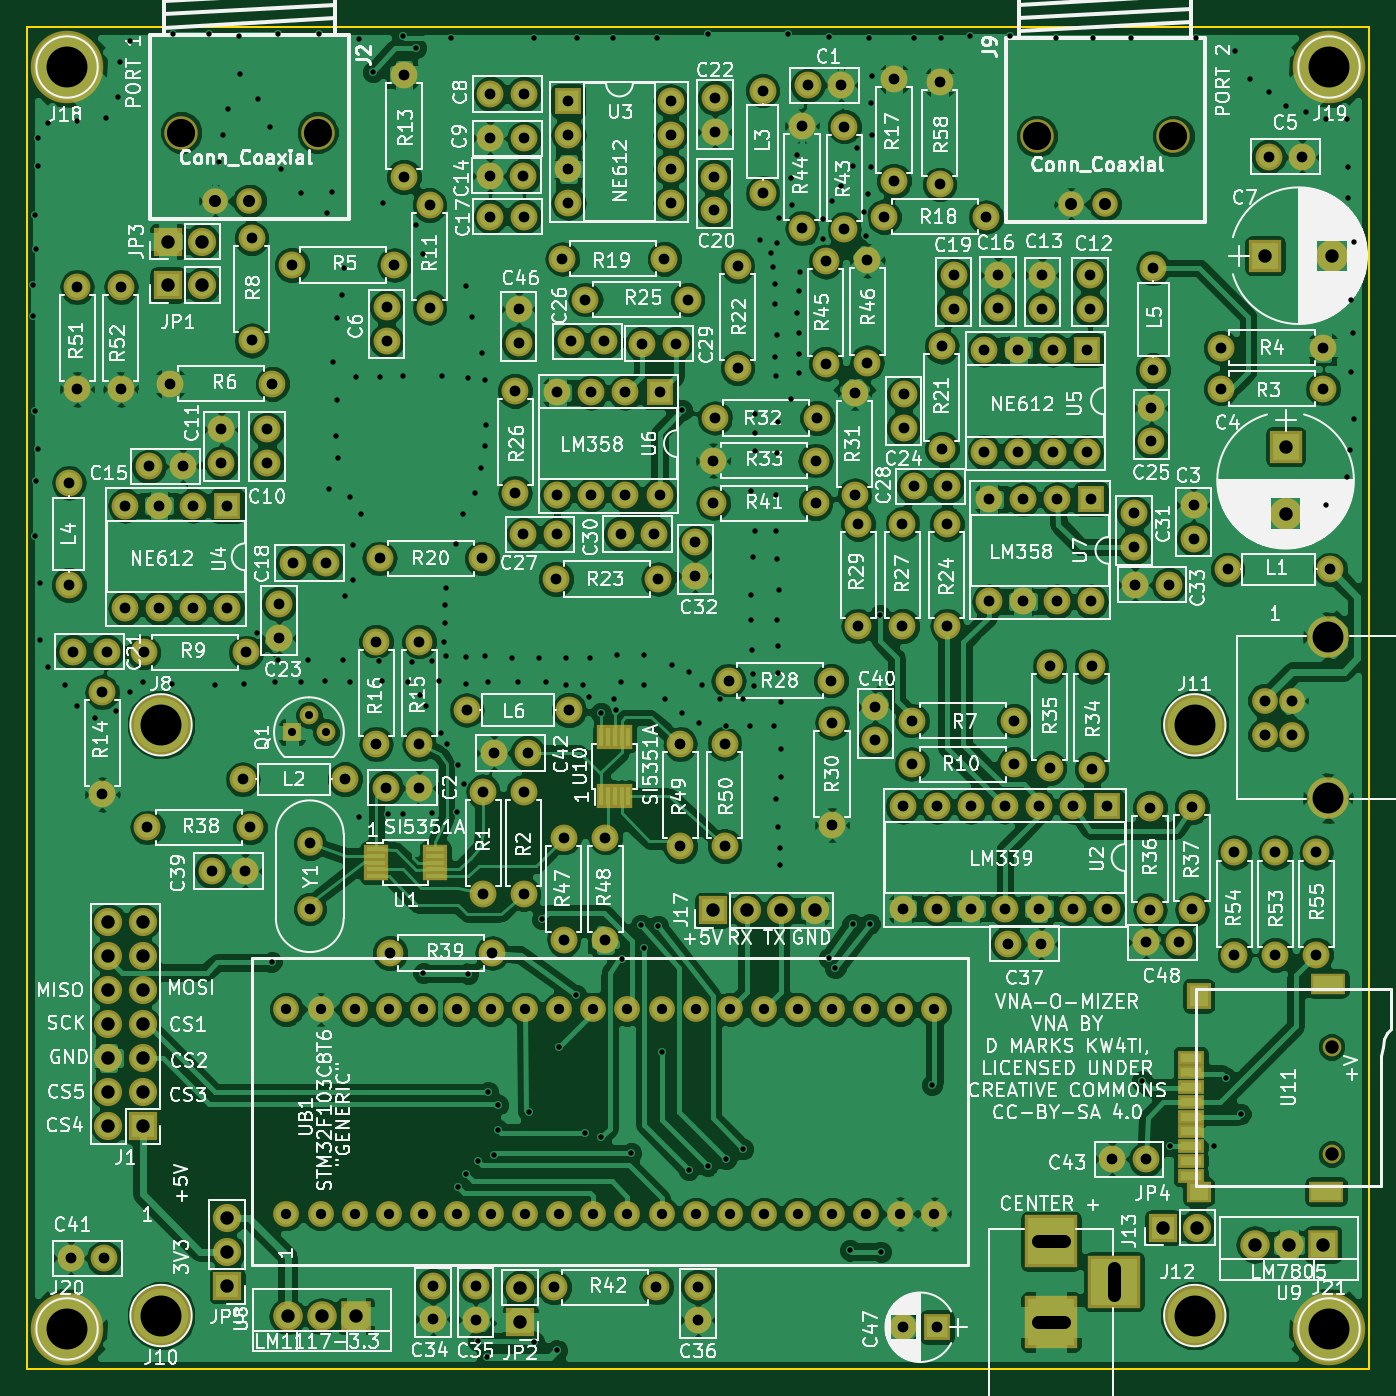
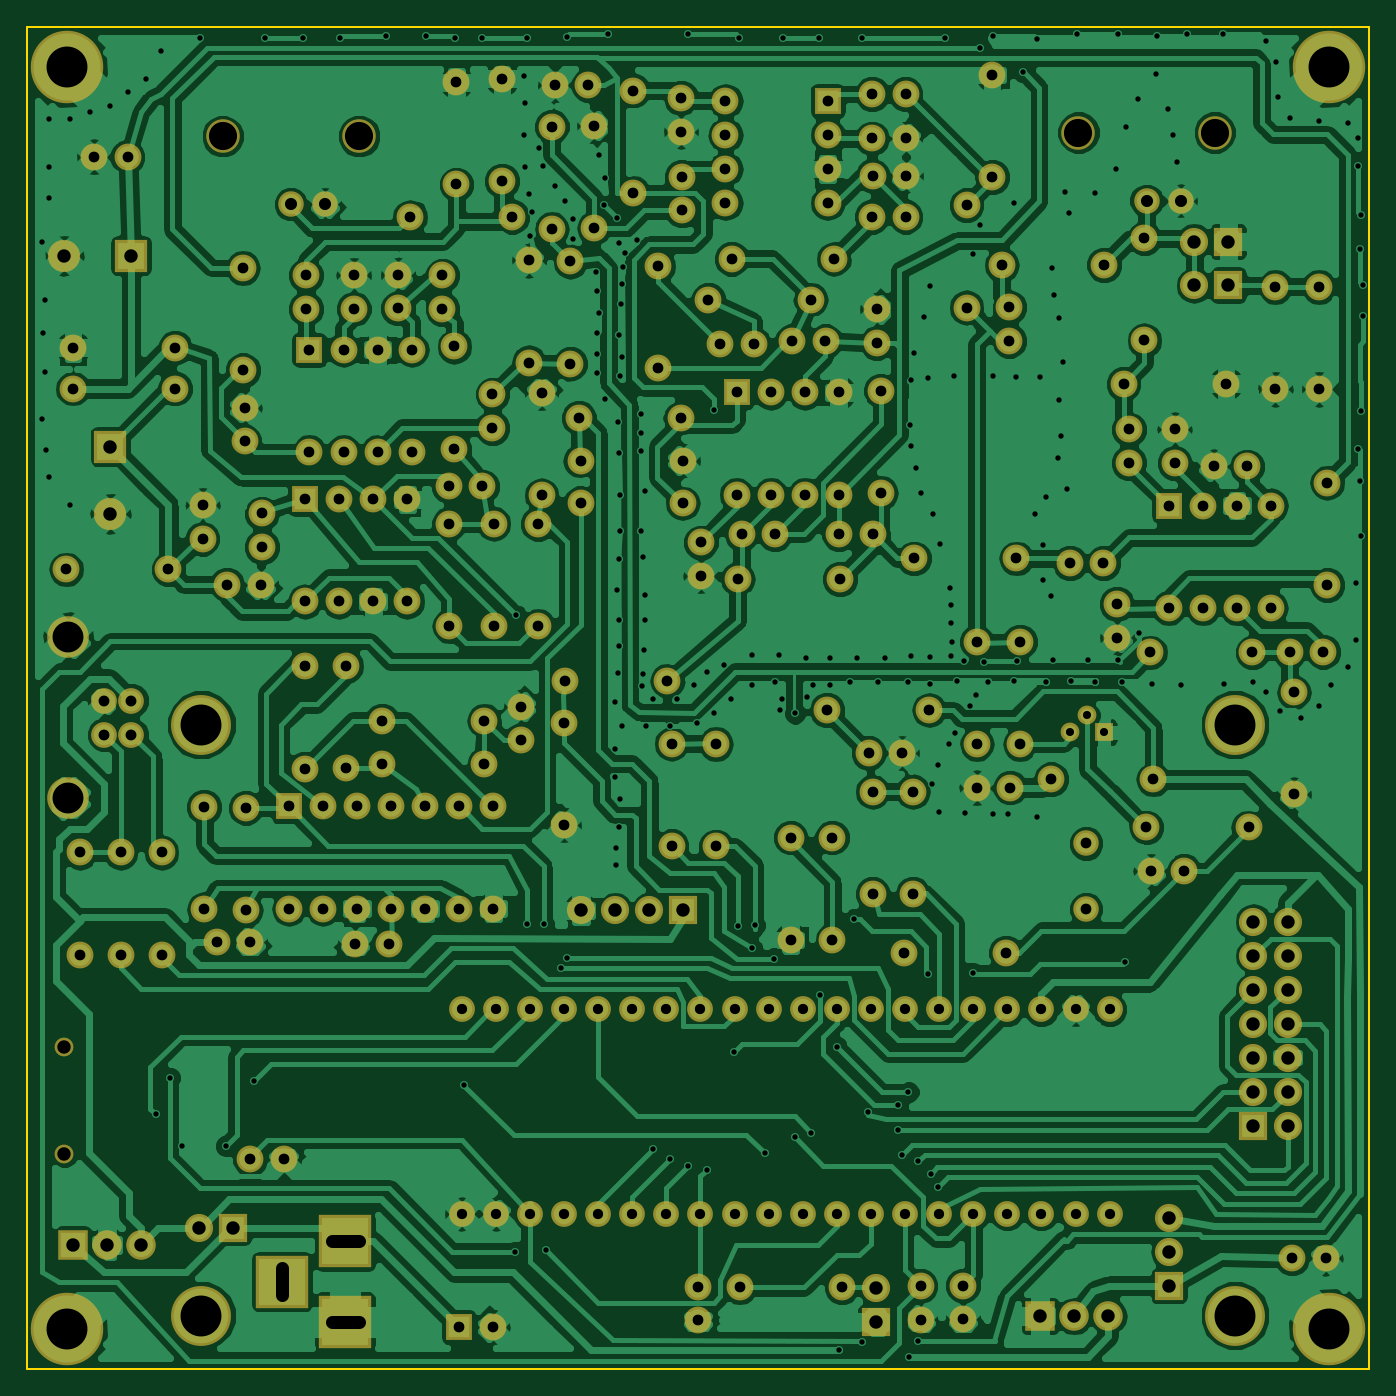
Circuit board: 9 layer files. Board 100.0 x 100.0 mm.
- bottom_copper: VNA-B.Cu.gbr (314589 bytes)
- bottom_mask: VNA-B.Mask.gbr (10853 bytes)
- bottom_silk: VNA-B.SilkS.gbr (265 bytes)
- outline: VNA-Edge.Cuts.gbr (489 bytes)
- top_copper: VNA-F.Cu.gbr (384796 bytes)
- top_mask: VNA-F.Mask.gbr (11894 bytes)
- top_silk: VNA-F.SilkS.gbr (242455 bytes)
- drill: VNA-NPTH.drl (258 bytes)
- drill: VNA.drl (10333 bytes)

=== bottom_copper: VNA-B.Cu.gbr (314589 bytes, source omitted) ===
=== bottom_mask: VNA-B.Mask.gbr (10853 bytes, source omitted) ===
=== bottom_silk: VNA-B.SilkS.gbr ===
G04 #@! TF.FileFunction,Legend,Bot*
%FSLAX46Y46*%
G04 Gerber Fmt 4.6, Leading zero omitted, Abs format (unit mm)*
G04 Created by KiCad (PCBNEW 4.0.7) date 01/01/21 19:20:51*
%MOMM*%
%LPD*%
G01*
G04 APERTURE LIST*
%ADD10C,0.100000*%
G04 APERTURE END LIST*
D10*
M02*

=== outline: VNA-Edge.Cuts.gbr ===
G04 #@! TF.FileFunction,Profile,NP*
%FSLAX46Y46*%
G04 Gerber Fmt 4.6, Leading zero omitted, Abs format (unit mm)*
G04 Created by KiCad (PCBNEW 4.0.7) date 01/01/21 19:20:51*
%MOMM*%
%LPD*%
G01*
G04 APERTURE LIST*
%ADD10C,0.100000*%
%ADD11C,0.150000*%
G04 APERTURE END LIST*
D10*
D11*
X50000000Y-150000000D02*
X50000000Y-50000000D01*
X150000000Y-150000000D02*
X50000000Y-150000000D01*
X150000000Y-50000000D02*
X150000000Y-150000000D01*
X50000000Y-50000000D02*
X150000000Y-50000000D01*
M02*

=== top_copper: VNA-F.Cu.gbr (384796 bytes, source omitted) ===
=== top_mask: VNA-F.Mask.gbr (11894 bytes, source omitted) ===
=== top_silk: VNA-F.SilkS.gbr (242455 bytes, source omitted) ===
=== drill: VNA-NPTH.drl ===
M48
;DRILL file {KiCad 4.0.7} date 01/01/21 19:20:53
;FORMAT={-:-/ absolute / metric / decimal}
FMAT,2
METRIC,TZ
T1C1.000
T2C2.100
%
G90
G05
M71
T1
X147.19Y-125.982
X147.19Y-133.982
T2
X61.509Y-57.887
X71.669Y-57.887
X125.247Y-58.151
X135.407Y-58.151
T0
M30

=== drill: VNA.drl (10333 bytes, source omitted) ===
